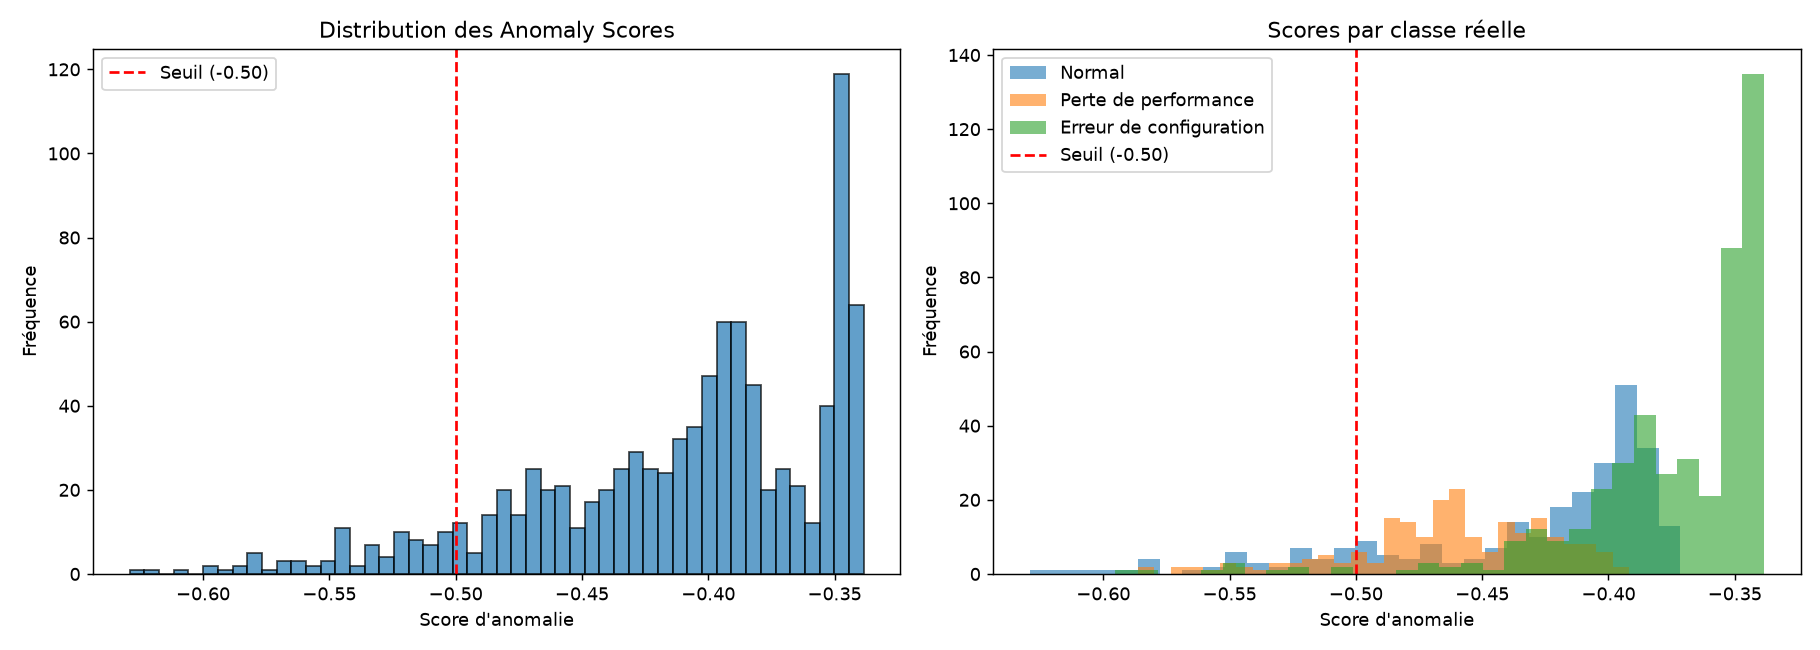

Values plotted in this chart, from the file beside it:
true_label, true_binary, predicted, anomaly_score, is_anomaly
Erreur de configuration, Anomalie, Normal, -0.4205, 0
Erreur de configuration, Anomalie, Normal, -0.3902, 0
Erreur de configuration, Anomalie, Normal, -0.4233, 0
Erreur de configuration, Anomalie, Normal, -0.387, 0
Erreur de configuration, Anomalie, Normal, -0.4128, 0
Erreur de configuration, Anomalie, Normal, -0.3902, 0
Erreur de configuration, Anomalie, Normal, -0.4033, 0
Erreur de configuration, Anomalie, Normal, -0.4102, 0
Erreur de configuration, Anomalie, Normal, -0.4022, 0
Erreur de configuration, Anomalie, Normal, -0.4102, 0
Erreur de configuration, Anomalie, Normal, -0.4323, 0
Erreur de configuration, Anomalie, Normal, -0.4506, 0
Erreur de configuration, Anomalie, Normal, -0.3673, 0
Erreur de configuration, Anomalie, Normal, -0.3794, 0
Erreur de configuration, Anomalie, Normal, -0.425, 0
Erreur de configuration, Anomalie, Normal, -0.3925, 0
Erreur de configuration, Anomalie, Normal, -0.3973, 0
Erreur de configuration, Anomalie, Normal, -0.3928, 0
Erreur de configuration, Anomalie, Normal, -0.3467, 0
Erreur de configuration, Anomalie, Normal, -0.395, 0
Erreur de configuration, Anomalie, Normal, -0.3865, 0
Erreur de configuration, Anomalie, Normal, -0.3947, 0
Erreur de configuration, Anomalie, Normal, -0.3467, 0
Erreur de configuration, Anomalie, Normal, -0.3601, 0
Erreur de configuration, Anomalie, Normal, -0.3552, 0
Erreur de configuration, Anomalie, Normal, -0.352, 0
Erreur de configuration, Anomalie, Normal, -0.3631, 0
Erreur de configuration, Anomalie, Normal, -0.3815, 0
Erreur de configuration, Anomalie, Normal, -0.3483, 0
Erreur de configuration, Anomalie, Normal, -0.4033, 0
Erreur de configuration, Anomalie, Normal, -0.3724, 0
Erreur de configuration, Anomalie, Normal, -0.3479, 0
Erreur de configuration, Anomalie, Normal, -0.3837, 0
Erreur de configuration, Anomalie, Normal, -0.4056, 0
Erreur de configuration, Anomalie, Anomalie, -0.5462, 1
Erreur de configuration, Anomalie, Normal, -0.4782, 0
Erreur de configuration, Anomalie, Normal, -0.3738, 0
Erreur de configuration, Anomalie, Normal, -0.3478, 0
Erreur de configuration, Anomalie, Normal, -0.3399, 0
Erreur de configuration, Anomalie, Normal, -0.3473, 0
Erreur de configuration, Anomalie, Normal, -0.3437, 0
Erreur de configuration, Anomalie, Normal, -0.3463, 0
Erreur de configuration, Anomalie, Normal, -0.349, 0
Erreur de configuration, Anomalie, Normal, -0.3473, 0
Erreur de configuration, Anomalie, Normal, -0.3793, 0
Erreur de configuration, Anomalie, Normal, -0.3922, 0
Erreur de configuration, Anomalie, Normal, -0.3463, 0
Erreur de configuration, Anomalie, Normal, -0.3478, 0
Erreur de configuration, Anomalie, Normal, -0.3437, 0
Erreur de configuration, Anomalie, Normal, -0.3509, 0
Erreur de configuration, Anomalie, Normal, -0.3385, 0
Erreur de configuration, Anomalie, Normal, -0.3473, 0
Erreur de configuration, Anomalie, Normal, -0.3437, 0
Erreur de configuration, Anomalie, Normal, -0.3642, 0
Erreur de configuration, Anomalie, Normal, -0.354, 0
Erreur de configuration, Anomalie, Normal, -0.3481, 0
Erreur de configuration, Anomalie, Normal, -0.3693, 0
Erreur de configuration, Anomalie, Normal, -0.3564, 0
Erreur de configuration, Anomalie, Normal, -0.3728, 0
Erreur de configuration, Anomalie, Normal, -0.4347, 0
... 886 more rows
